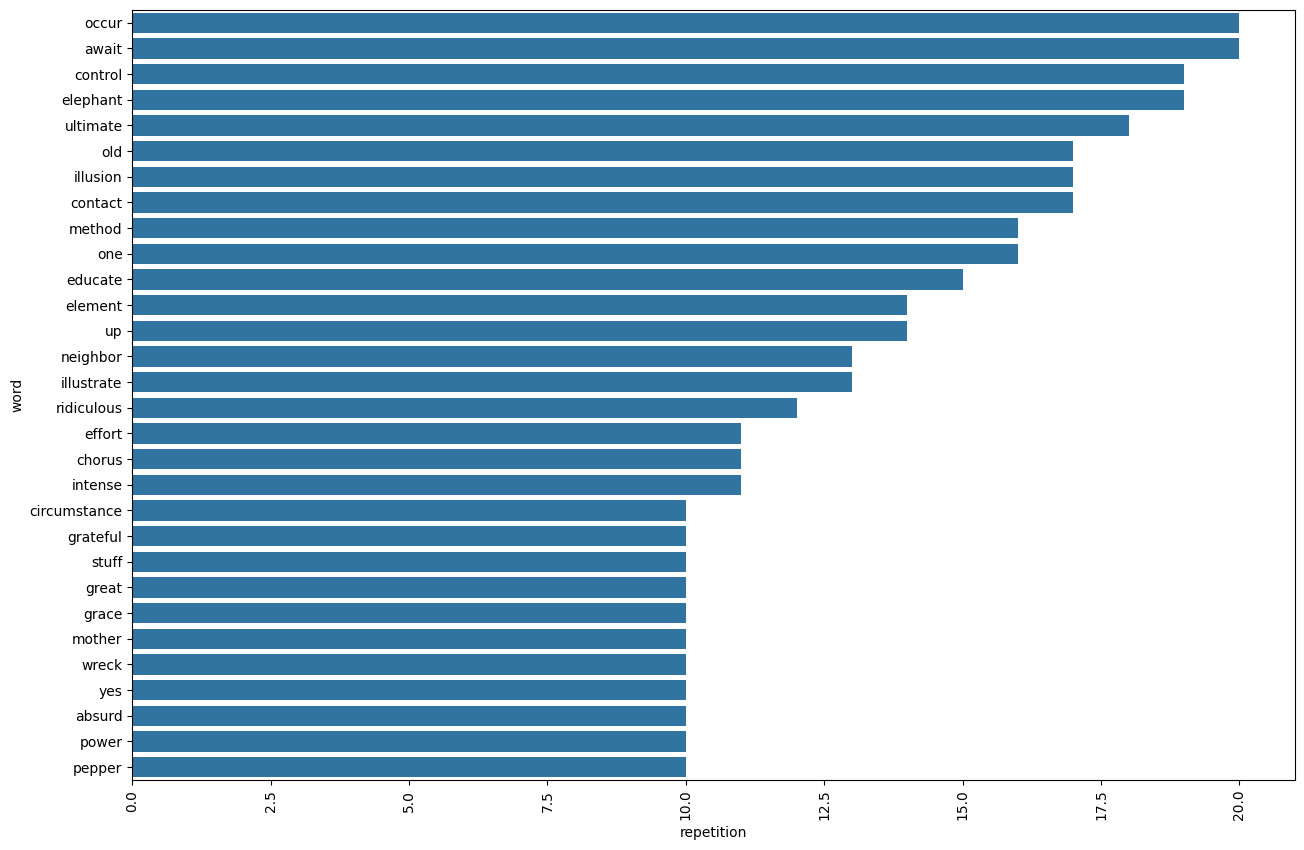

The data file committed next to this chart (first rows):
word, meaning, repetition
occur, 일어나다, 20
await, 기다리다, 20
control, 억제하다, 19
elephant, 코끼리, 19
ultimate, 최후의, 18
old, 늙은, 17
illusion, 환영, 17
contact, 접촉, 17
method, 방법, 16
one, 하나(의), 16
educate, 교육하다, 15
element, 요소, 14
up, 위로, 14
neighbor, 이웃사람(나라), 13
illustrate, 설명하다, 13
ridiculous, 어리석은, 12
effort, 노력, 11
chorus, 합창, 11
intense, 강렬한, 11
circumstance, 환경, 10
grateful, 고맙게 생각하는, 10
stuff, 재료, 10
great, 커다란, 10
grace, 은총, 10
mother, 어머니, 10
wreck, 난파, 10
yes, 예, 10
absurd, 불합리한, 10
power, 힘, 10
pepper, 고추, 10
cluster, 떼, 10
permanent, 영구의, 10
perceive, 지각하다, 10
acid, 산 신, 10
grow, 성장하다, 10
gear, 톱니바퀴, 10
clock, 시계, 10
about, -에 대하여, 10
jury, 배심, 10
world, 세계, 10
succeed, 성공하다, 10
plain, 분명한, 10
woman, 부인, 10
witness, 증언, 10
glare, 번쩍이는 빛, 10
with, 함께, 10
collect, 모으다, 10
portrait, 초상, 10
save, 위험에서 구하다, 10
harvest, 수확, 10
fund, 기금, 10
pause, 중지, 10
pick, 따다, 10
college, 단과대학, 10
adverse, 거꾸로의, 10
around, 사방에, 10
swallow, 삼키다, 10
peak, (뾰족한)끝, 10
adult, 성인, 10
wicked, 사악한, 10
... 2,168 more rows
